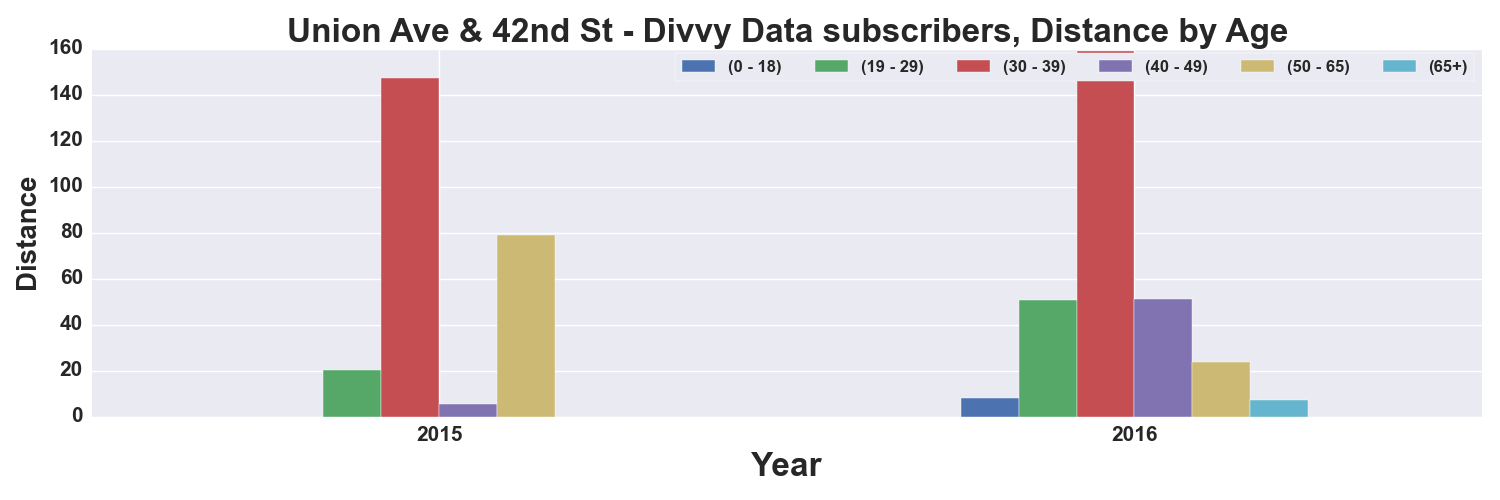

Values plotted in this chart, from the file beside it:
, START TIME YEAR, DISTANCE_Miles, DISTANCE_Miles, DISTANCE_Miles, DISTANCE_Miles, DISTANCE_Miles, DISTANCE_Miles
AGE_GROUP, , 0 - 18, 19 - 29, 30 - 39, 40 - 49, 50 - 65, 65+
0, 2015, , 20.19, 147.1, 5.648, 78.92, 
1, 2016, 8.168, 50.87, 158.9, 51.29, 23.78, 7.395
